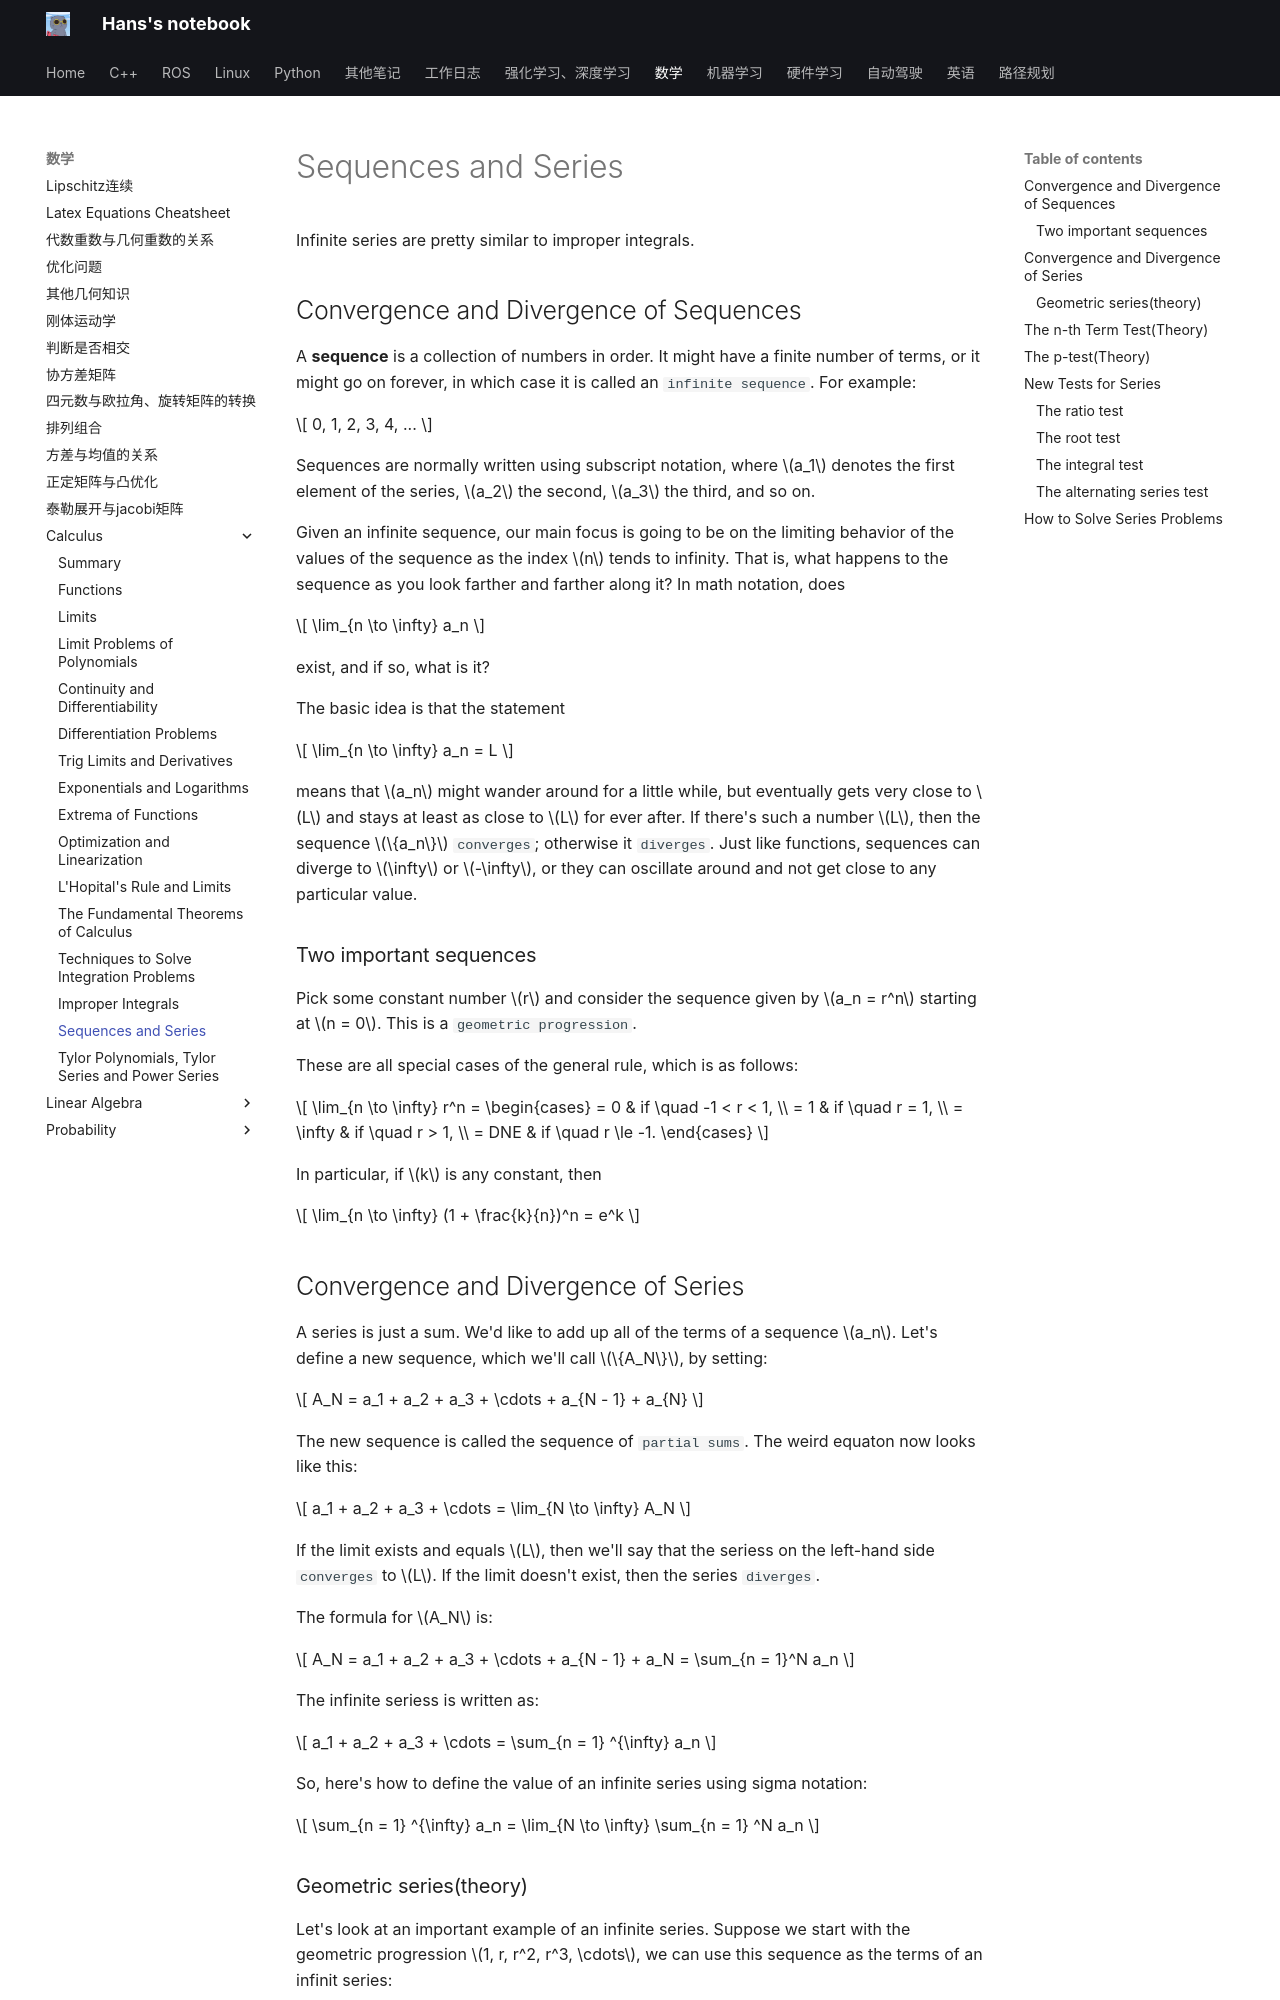

repository: hs867785578/my_note · page: 数学/Calculus/13_sequances_and_series/index.html · generator: mkdocs

# Sequences and Series

Infinite series are pretty similar to improper integrals.

## Convergence and Divergence of Sequences

A **sequence** is a collection of numbers in order. It might have a finite number of terms, or it might go on forever, in which case it is called an `infinite sequence`. For example:

$$
0, 1, 2, 3, 4, ...
$$

Sequences are normally written using subscript notation, where $a_1$ denotes the first element of the series, $a_2$ the second, $a_3$ the third, and so on.

Given an infinite sequence, our main focus is going to be on the limiting behavior of the values of the sequence as the index $n$ tends to infinity. That is, what happens to the sequence as you look farther and farther along it? In math notation, does

$$
\lim_{n \to \infty} a_n
$$

exist, and if so, what is it?

The basic idea is that the statement

$$
\lim_{n \to \infty} a_n = L
$$

means that $a_n$ might wander around for a little while, but eventually gets very close to $L$ and stays at least as close to $L$ for ever after. If there's such a number $L$, then the sequence $\{a_n\}$ `converges`; otherwise it `diverges`. Just like functions, sequences can diverge to $\infty$ or $-\infty$, or they can oscillate around and not get close to any particular value.

### Two important sequences
Pick some constant number $r$ and consider the sequence given by $a_n = r^n$ starting at $n = 0$. This is a `geometric progression`.

These are all special cases of the general rule, which is as follows:

$$
\lim_{n \to \infty} r^n = 
\begin{cases}
= 0 & if \quad -1 < r < 1, \\
= 1 & if \quad r = 1, \\
= \infty & if \quad r > 1, \\
= DNE & if \quad r \le -1.
\end{cases}
$$

In particular, if $k$ is any constant, then

$$
\lim_{n \to \infty} (1 + \frac{k}{n})^n = e^k
$$

## Convergence and Divergence of Series

A series is just a sum. We'd like to add up all of the terms of a sequence $a_n$.
Let's define a new sequence, which we'll call $\{A_N\}$, by setting:

$$
A_N = a_1 + a_2 + a_3 + \cdots + a_{N - 1} + a_{N}
$$

The new sequence is called the sequence of `partial sums`. The weird equaton now looks like this:

$$
a_1 + a_2 + a_3 + \cdots = \lim_{N \to \infty} A_N
$$

If the limit exists and equals $L$, then we'll say that the seriess on the left-hand side `converges` to $L$. If the limit doesn't exist, then the series `diverges`.

The formula for $A_N$ is:

$$
A_N = a_1 + a_2 + a_3 + \cdots + a_{N - 1} + a_N = \sum_{n = 1}^N a_n
$$

The infinite seriess is written as:

$$
a_1 + a_2 + a_3 + \cdots = \sum_{n = 1} ^{\infty} a_n
$$

So, here's how to define the value of an infinite series using sigma notation:

$$
\sum_{n = 1} ^{\infty} a_n = \lim_{N \to \infty} \sum_{n = 1} ^N a_n
$$
